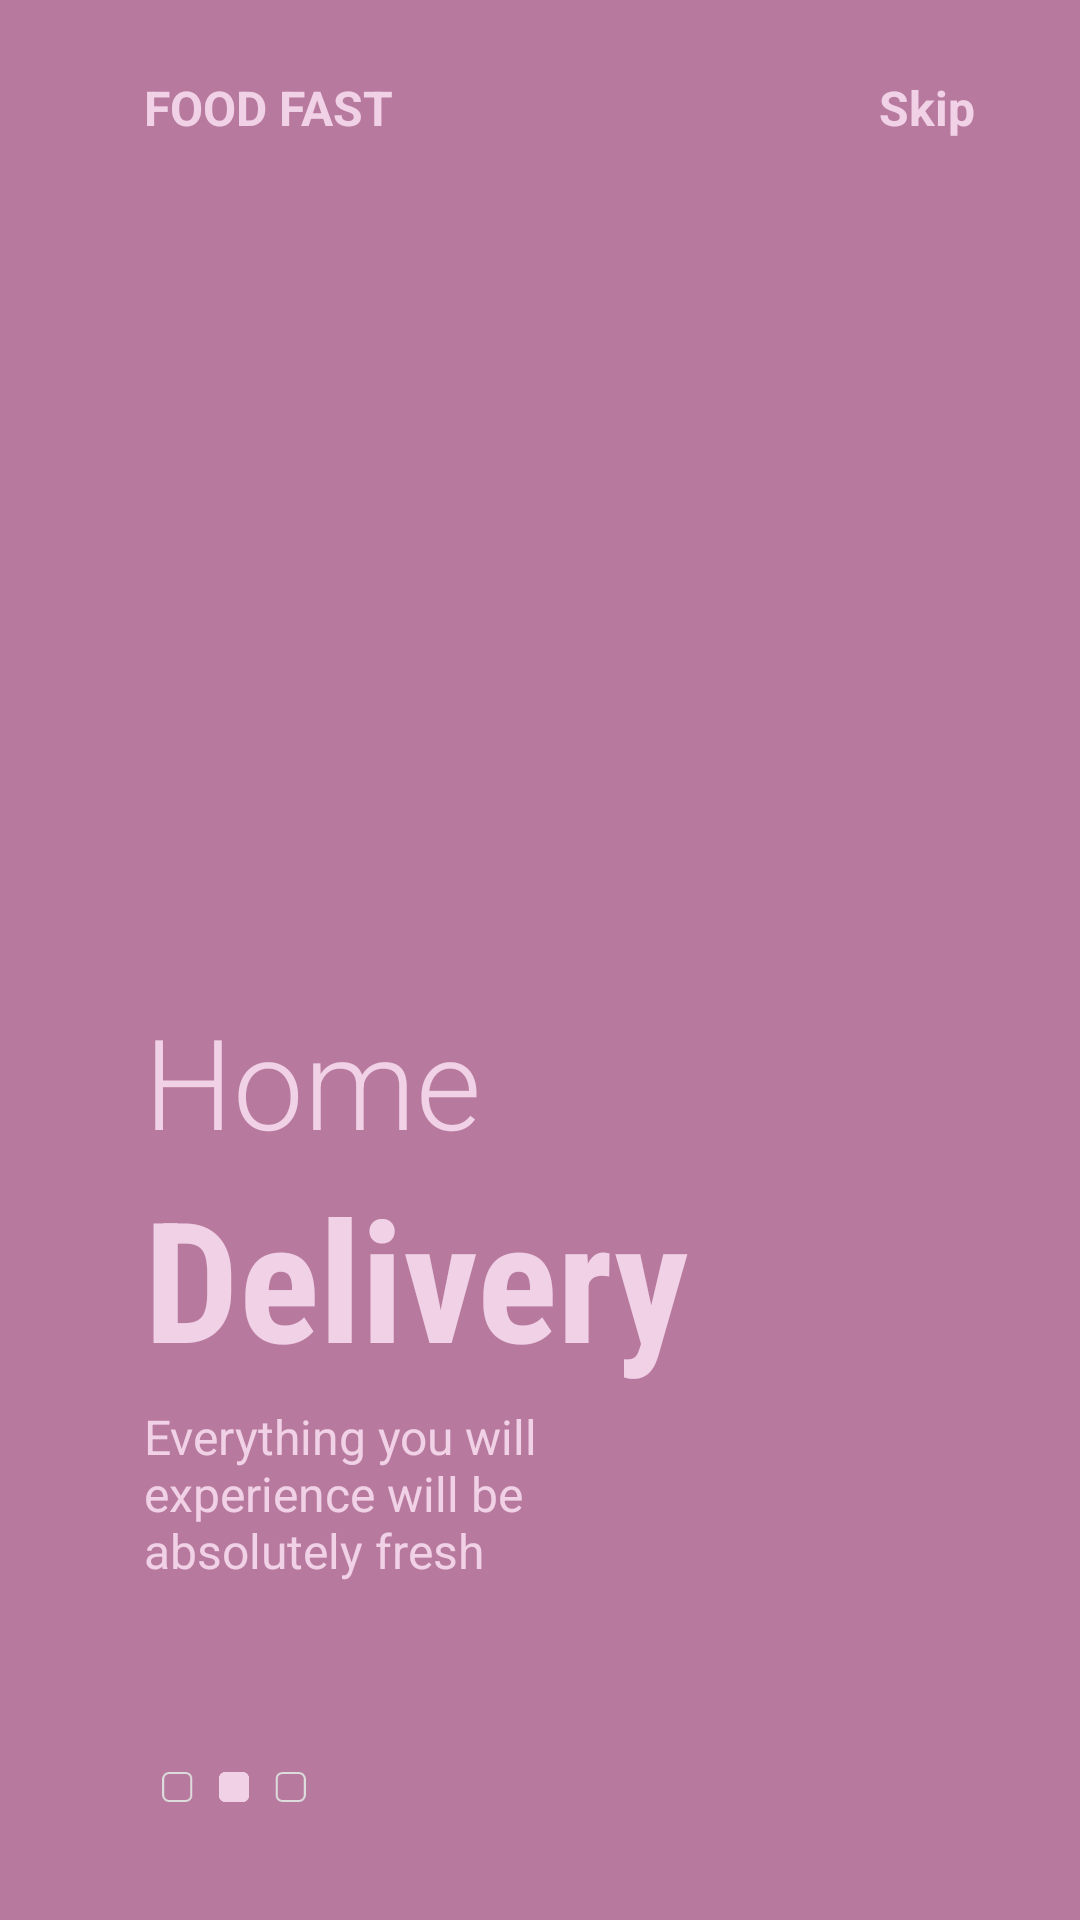

Write the Android layout XML for this screen, with the resource values it uses.
<!-- AndroidManifest.xml: application theme AppTheme -->
<!-- res/layout/fragment_on_boarding_2.xml -->
<?xml version="1.0" encoding="utf-8"?>
<androidx.constraintlayout.widget.ConstraintLayout xmlns:android="http://schemas.android.com/apk/res/android"
    xmlns:app="http://schemas.android.com/apk/res-auto"
    xmlns:tools="http://schemas.android.com/tools"
    android:layout_width="match_parent"
    android:layout_height="match_parent"
    tools:context=".introdactory.OnBoarding_2Fragment"
    android:background="@color/dark_bg_color">

    <ImageView
        android:id="@+id/imageView"
        android:layout_width="200dp"
        android:layout_height="200dp"
        android:src="@drawable/img2"
        app:layout_constraintBottom_toBottomOf="parent"
        app:layout_constraintEnd_toEndOf="parent"
        app:layout_constraintHorizontal_bias="0.3"
        app:layout_constraintStart_toStartOf="parent"
        app:layout_constraintTop_toTopOf="parent"
        app:layout_constraintVertical_bias="0.3" />

    <TextView
        android:id="@+id/textView"
        android:layout_width="wrap_content"
        android:layout_height="wrap_content"
        android:layout_marginTop="25dp"
        android:text="FOOD FAST"
        android:textColor="@color/bg_color"
        android:textSize="16sp"
        android:textStyle="bold"
        app:layout_constraintBottom_toTopOf="@+id/imageView"
        app:layout_constraintEnd_toEndOf="parent"
        app:layout_constraintHorizontal_bias="0"
        app:layout_constraintStart_toStartOf="@+id/imageView"
        app:layout_constraintTop_toTopOf="parent"
        app:layout_constraintVertical_bias="0" />

    <TextView
        android:layout_width="wrap_content"
        android:layout_height="wrap_content"
        android:text="@string/skip"
        android:textSize="16sp"
        android:textStyle="bold"
        app:layout_constraintHorizontal_bias="1"
        android:layout_marginEnd="35dp"
        android:textColor="@color/bg_color"
        app:layout_constraintBottom_toBottomOf="@+id/textView"
        app:layout_constraintEnd_toEndOf="parent"
        app:layout_constraintStart_toEndOf="@+id/textView"
        app:layout_constraintTop_toTopOf="@+id/textView" />

    <TextView
        android:id="@+id/textView2"
        android:layout_width="wrap_content"
        android:layout_height="wrap_content"
        android:fontFamily="sans-serif-light"
        android:text="Home"
        android:textSize="42sp"
        android:textColor="@color/bg_color"
        app:layout_constraintBottom_toBottomOf="parent"
        app:layout_constraintEnd_toEndOf="parent"
        app:layout_constraintHorizontal_bias="0"
        app:layout_constraintStart_toStartOf="@+id/imageView"
        app:layout_constraintTop_toBottomOf="@+id/imageView"
        app:layout_constraintVertical_bias="0" />

    <TextView
        android:id="@+id/textView3"
        android:layout_width="wrap_content"
        android:layout_height="wrap_content"
        android:fontFamily="sans-serif-condensed"
        android:text="Delivery"
        android:textColor="@color/bg_color"
        android:textSize="56sp"
        android:textStyle="bold"
        app:layout_constraintBottom_toBottomOf="parent"
        app:layout_constraintEnd_toEndOf="parent"
        app:layout_constraintHorizontal_bias="0"
        app:layout_constraintStart_toStartOf="@+id/textView2"
        app:layout_constraintTop_toBottomOf="@+id/textView2"
        app:layout_constraintVertical_bias="0" />

    <TextView
        android:id="@+id/textView4"
        android:layout_width="0dp"
        android:layout_height="0dp"
        android:layout_marginTop="5dp"
        android:text="Everything you will experience will be absolutely fresh"
        android:textSize="16sp"
        android:textColor="@color/bg_color"
        app:layout_constraintBottom_toBottomOf="parent"
        app:layout_constraintEnd_toEndOf="parent"
        app:layout_constraintHeight_percent=".1"
        app:layout_constraintHorizontal_bias="0"
        app:layout_constraintStart_toStartOf="@+id/textView3"
        app:layout_constraintTop_toBottomOf="@+id/textView3"
        app:layout_constraintVertical_bias="0"
        app:layout_constraintWidth_percent=".5" />

    <ImageView
        android:layout_width="50dp"
        android:layout_height="10dp"
        android:src="@drawable/tab2"
        android:layout_marginLeft="5dp"
        app:layout_constraintHorizontal_bias="0"
        app:layout_constraintVertical_bias=".6"
        app:layout_constraintBottom_toBottomOf="parent"
        app:layout_constraintEnd_toEndOf="parent"
        app:layout_constraintStart_toStartOf="@+id/textView4"
        app:layout_constraintTop_toBottomOf="@+id/textView4" />



</androidx.constraintlayout.widget.ConstraintLayout>
<!-- resources referenced by this layout -->
<resources>
  <color name="bg_color">#F0D1E6</color>
  <color name="dark_bg_color">#B7799D</color>
  <!-- drawable tab2: png bitmap (drawable-v24, 2496 bytes) -->
  <string name="skip">Skip</string>
  <style name="AppTheme" parent="Theme.MaterialComponents.Light.NoActionBar">
          
          <item name="colorPrimary">@color/bg_color</item>
          <item name="colorPrimaryDark">@color/colorPrimaryDark</item>
          <item name="colorAccent">@color/colorAccent</item>
      </style>
  <color name="colorPrimaryDark">#3700B3</color>
  <color name="colorAccent">#03DAC5</color>
</resources>
